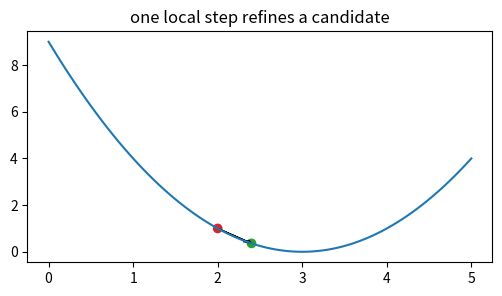
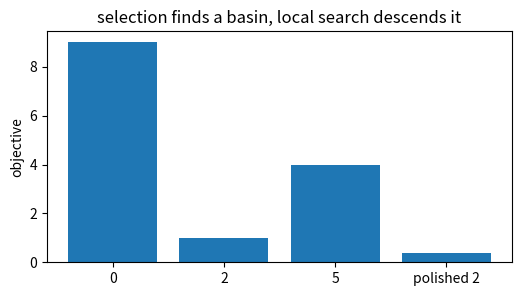
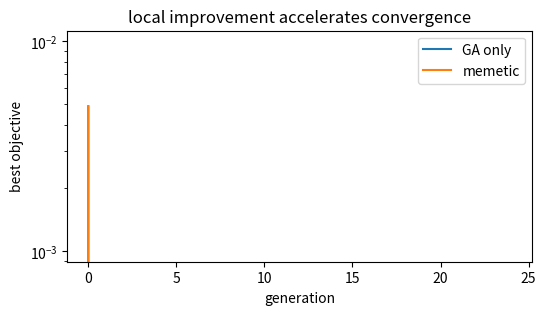
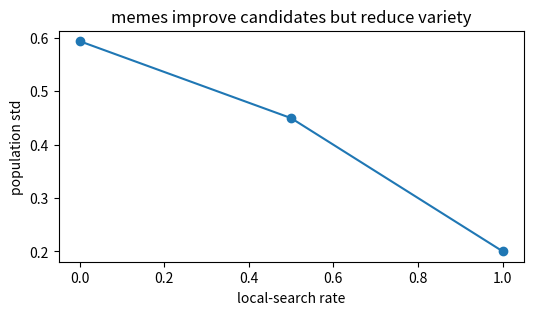
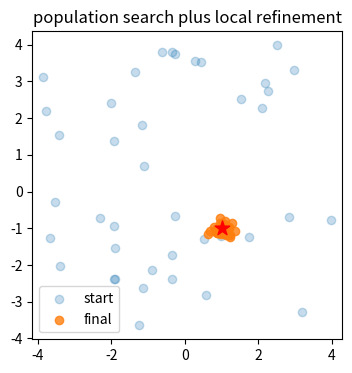

Reproduce these figures in Python, in order.
import numpy as np, matplotlib.pyplot as plt, math, itertools
np.random.seed(0)
def sphere(x, target=None):
    x=np.asarray(x, dtype=float)
    if target is None: target=np.zeros_like(x)
    return float(np.sum((x-np.asarray(target,dtype=float))**2))
def rastrigin(x):
    x=np.asarray(x,dtype=float); return float(10*len(x)+np.sum(x*x-10*np.cos(2*np.pi*x)))
def softmax_min(vals, temp=1.0):
    vals=np.asarray(vals,dtype=float); w=np.exp(-(vals-vals.min())/temp); return w/w.sum()
print('setup ok')

# 1) Local search can sharply improve one evolutionary candidate
x=2.0; eta=0.2; grad=2*(x-3); x2=x-eta*grad; before=(x-3)**2; after=(x2-3)**2
xs=np.linspace(0,5,100); plt.figure(figsize=(6,3)); plt.plot(xs,(xs-3)**2); plt.scatter([x,x2],[before,after],c=['tab:red','tab:green']); plt.arrow(x,before,x2-x,after-before,head_width=.08,length_includes_head=True); plt.title('one local step refines a candidate')
assert abs(x2-2.4)<1e-12 and abs(after-0.36)<1e-12

# 2) Evolution supplies candidates; local search polishes the selected one
candidates=np.array([0.,2.,5.]); vals=(candidates-3)**2; best=candidates[np.argmin(vals)]; polished=best-0.2*2*(best-3)
plt.figure(figsize=(6,3)); plt.bar(['0','2','5','polished 2'], list(vals)+[(polished-3)**2]); plt.ylabel('objective'); plt.title('selection finds a basin, local search descends it')
assert best==2.0 and (polished-3)**2 < vals.min()

# 3) Memetic search beats GA-only on a small 1D objective
rng=np.random.default_rng(13)
def run(memetic):
    pop=rng.uniform(-5,5,25); hist=[]
    for _ in range(25):
        val=(pop-3)**2+0.15*np.sin(5*pop); hist.append(val.min()); probs=softmax_min(val, temp=1.0); p=rng.choice(pop,(25,2),p=probs); child=p.mean(axis=1)+rng.normal(0,0.4,25)
        if memetic:
            grad=2*(child-3)+0.75*np.cos(5*child); child=child-0.08*grad
        pop=child
    return hist
rng=np.random.default_rng(13); ga=run(False); rng=np.random.default_rng(13); mem=run(True)
plt.figure(figsize=(6,3)); plt.semilogy(ga,label='GA only'); plt.semilogy(mem,label='memetic'); plt.legend(); plt.ylabel('best objective'); plt.xlabel('generation'); plt.title('local improvement accelerates convergence')
assert mem[-1] < ga[-1]

# 4) Too much local search can collapse diversity
rng=np.random.default_rng(14); rates=[0.0,0.5,1.0]; div=[]
for rate in rates:
    pop=rng.uniform(-5,5,40)
    for _ in range(12):
        val=(pop-3)**2; p=rng.choice(pop,(40,2),p=softmax_min(val,1.0)); pop=p.mean(axis=1)+rng.normal(0,0.5,40); mask=rng.random(40)<rate; pop[mask]=pop[mask]-0.25*2*(pop[mask]-3)
    div.append(pop.std())
plt.figure(figsize=(6,3)); plt.plot(rates,div,'-o'); plt.xlabel('local-search rate'); plt.ylabel('population std'); plt.title('memes improve candidates but reduce variety')
assert div[-1] < div[0]

# 5) In 2D, local polishing tightens the final population around the optimum
rng=np.random.default_rng(15); target=np.array([1.,-1.]); pop=rng.uniform(-4,4,(40,2)); start=pop.copy()
for _ in range(18):
    val=np.sum((pop-target)**2,axis=1); p=rng.choice(len(pop),(40,2),p=softmax_min(val,2.0)); child=(pop[p[:,0]]+pop[p[:,1]])/2+rng.normal(0,0.35,(40,2)); child=child-0.3*2*(child-target); pop=child
plt.figure(figsize=(4,4)); plt.scatter(start[:,0],start[:,1],alpha=.25,label='start'); plt.scatter(pop[:,0],pop[:,1],alpha=.8,label='final'); plt.scatter([1],[-1],c='r',marker='*',s=120); plt.legend(); plt.axis('equal'); plt.title('population search plus local refinement')
assert np.linalg.norm(pop.mean(0)-target) < np.linalg.norm(start.mean(0)-target)
